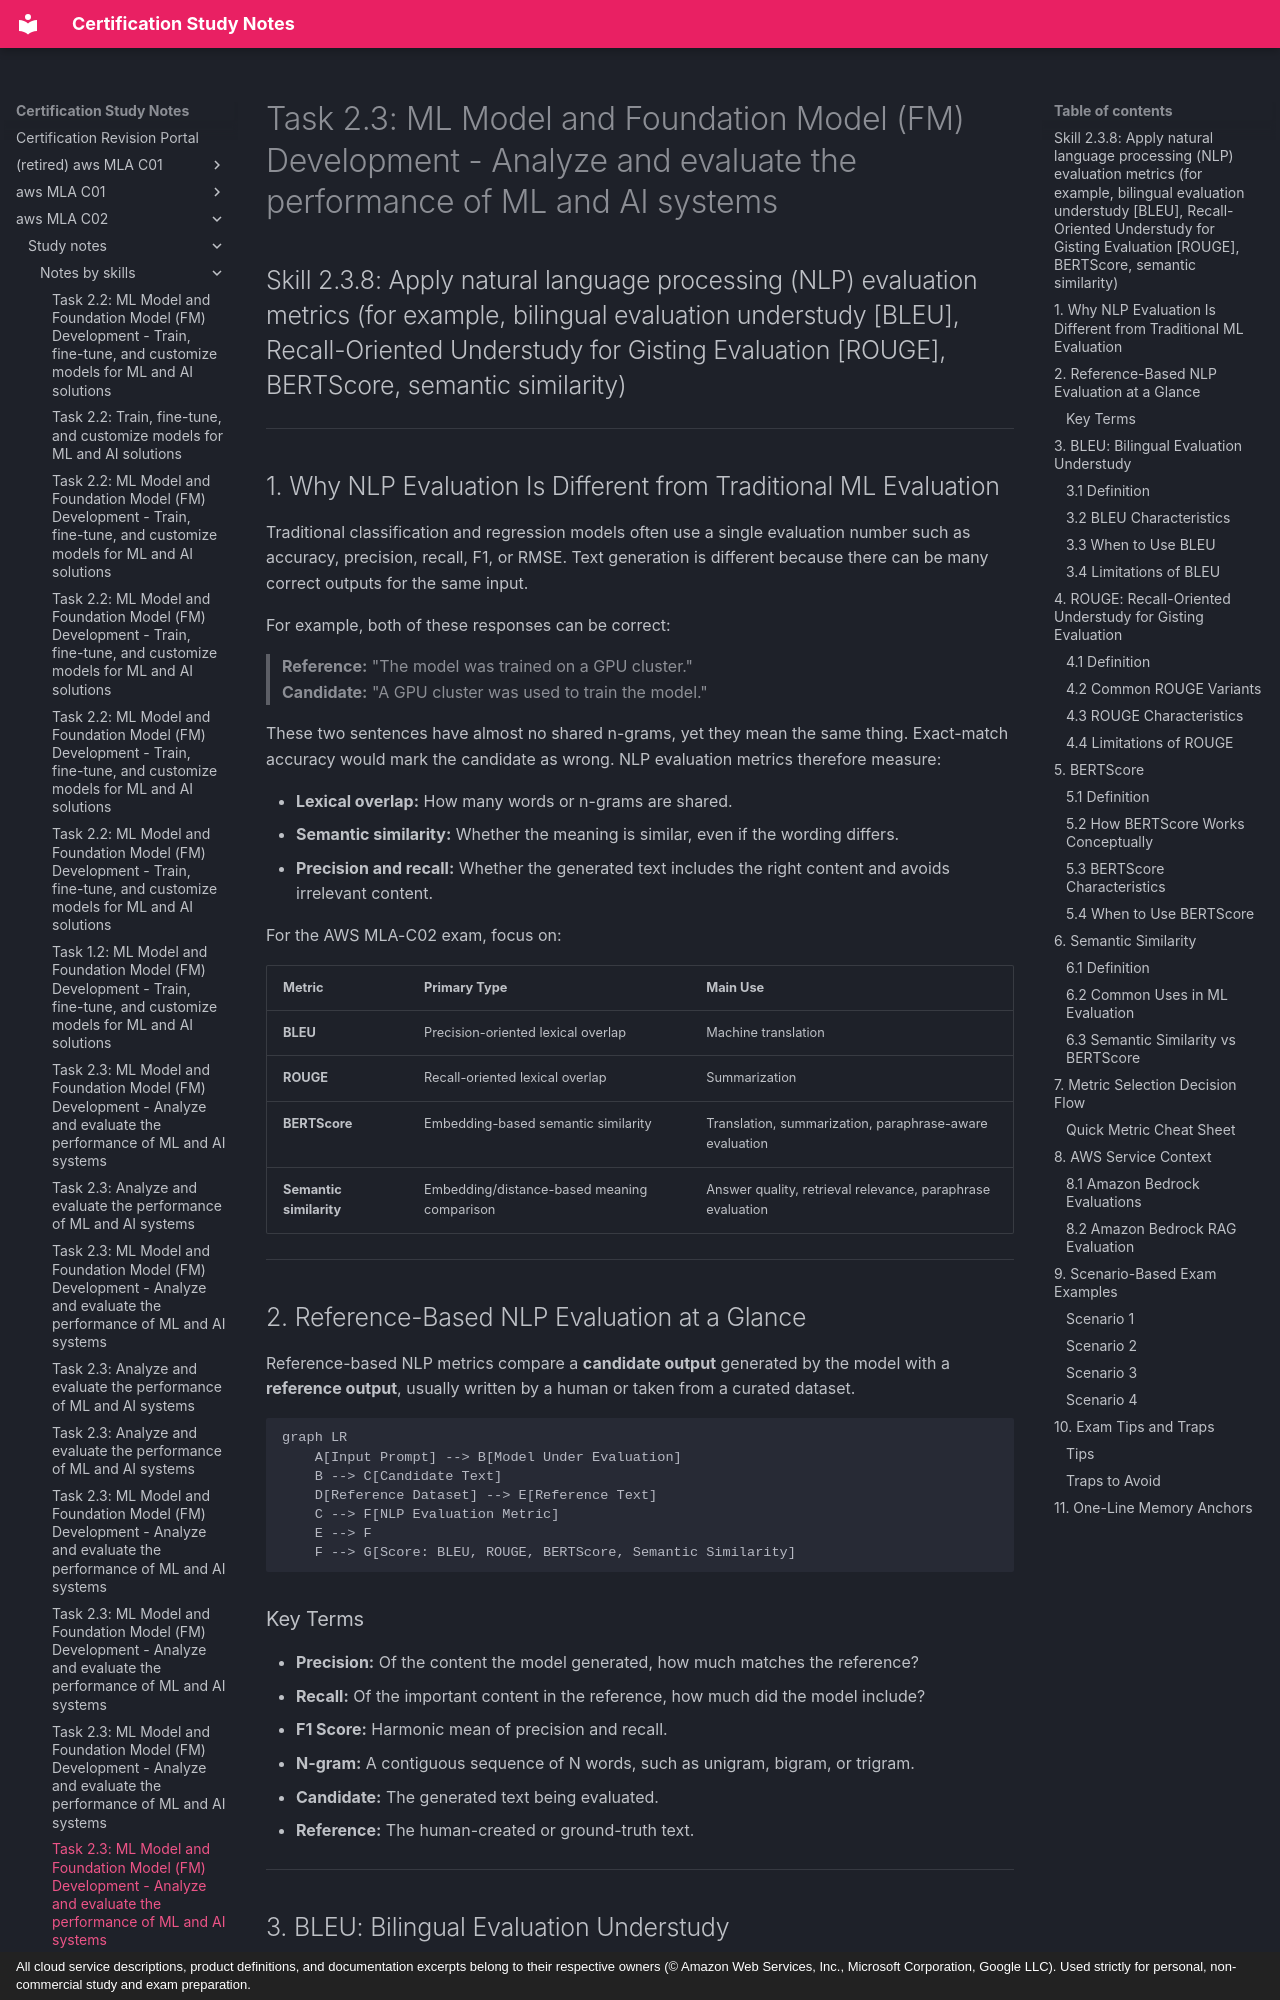

repository: monitus2022/cert_study_notes · page: aws_MLA_C02/study_notes/notes_by_skills/2.3.8/index.html · generator: mkdocs · copyright: All cloud service descriptions, product definitions, and documentation excerpts belong to their respective owners (© Amazon Web Services, Inc., Microsoft Corporation, Google LLC). Used strictly for personal, non-commercial study and exam preparation.

# Task 2.3: ML Model and Foundation Model (FM) Development - Analyze and evaluate the performance of ML and AI systems

## Skill 2.3.8: Apply natural language processing (NLP) evaluation metrics (for example, bilingual evaluation understudy [BLEU], Recall-Oriented Understudy for Gisting Evaluation [ROUGE], BERTScore, semantic similarity)

---

## 1. Why NLP Evaluation Is Different from Traditional ML Evaluation

Traditional classification and regression models often use a single evaluation number such as accuracy, precision, recall, F1, or RMSE. Text generation is different because there can be many correct outputs for the same input.

For example, both of these responses can be correct:

> **Reference:** "The model was trained on a GPU cluster."  
> **Candidate:** "A GPU cluster was used to train the model."

These two sentences have almost no shared n-grams, yet they mean the same thing. Exact-match accuracy would mark the candidate as wrong. NLP evaluation metrics therefore measure:

- **Lexical overlap:** How many words or n-grams are shared.
- **Semantic similarity:** Whether the meaning is similar, even if the wording differs.
- **Precision and recall:** Whether the generated text includes the right content and avoids irrelevant content.

For the AWS MLA-C02 exam, focus on:

| Metric | Primary Type | Main Use |
|---|---|---|
| **BLEU** | Precision-oriented lexical overlap | Machine translation |
| **ROUGE** | Recall-oriented lexical overlap | Summarization |
| **BERTScore** | Embedding-based semantic similarity | Translation, summarization, paraphrase-aware evaluation |
| **Semantic similarity** | Embedding/distance-based meaning comparison | Answer quality, retrieval relevance, paraphrase evaluation |

---

## 2. Reference-Based NLP Evaluation at a Glance

Reference-based NLP metrics compare a **candidate output** generated by the model with a **reference output**, usually written by a human or taken from a curated dataset.

```mermaid
graph LR
    A[Input Prompt] --> B[Model Under Evaluation]
    B --> C[Candidate Text]
    D[Reference Dataset] --> E[Reference Text]
    C --> F[NLP Evaluation Metric]
    E --> F
    F --> G[Score: BLEU, ROUGE, BERTScore, Semantic Similarity]
```

### Key Terms

- **Precision:** Of the content the model generated, how much matches the reference?
- **Recall:** Of the important content in the reference, how much did the model include?
- **F1 Score:** Harmonic mean of precision and recall.
- **N-gram:** A contiguous sequence of N words, such as unigram, bigram, or trigram.
- **Candidate:** The generated text being evaluated.
- **Reference:** The human-created or ground-truth text.

---
